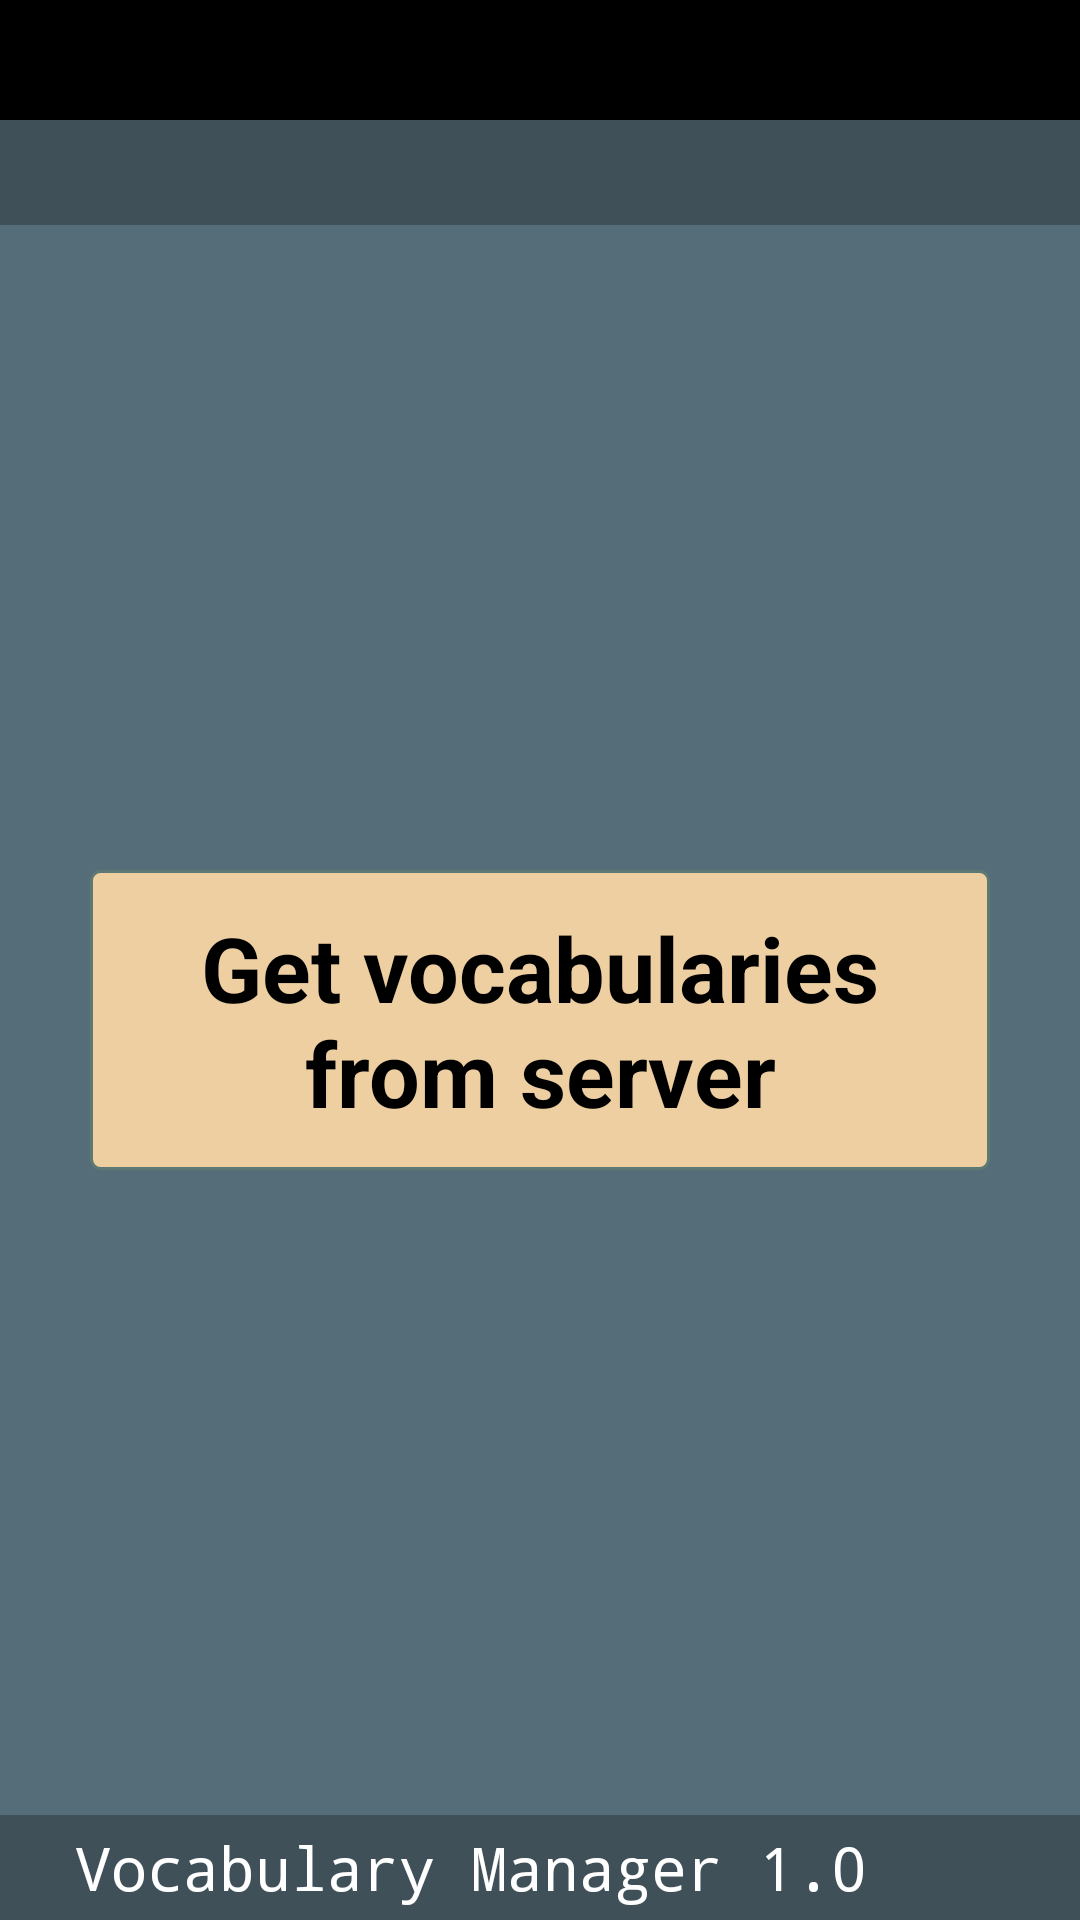

The Android layout XML behind this screen, and the referenced resources:
<!-- AndroidManifest.xml: activity theme android:Theme.Black.NoTitleBar -->
<!-- res/layout/activity_server_connection.xml -->
<?xml version="1.0" encoding="utf-8"?>

<RelativeLayout xmlns:android="http://schemas.android.com/apk/res/android"
    style="@style/st_rl_parent" >

    

    <RelativeLayout
        android:id="@+id/relTopHeader"
        style="@style/st_rl_top" >

        <TextView
            android:id="@+id/tvActName"
            style="@style/st_tv_header_act_name" />
    </RelativeLayout>

    

    <RelativeLayout
        android:id="@+id/rlBottomFake"
        style="@style/st_rl_fake"
        android:layout_below="@id/relTopHeader" >

        <RelativeLayout
            android:id="@+id/rlTopChildLayoutFake"
            style="@style/st_rl_fake_middle"
            android:layout_above="@+id/relBottomChildLayoutFake" >
        </RelativeLayout>

        <RelativeLayout
            android:id="@+id/relBottomChildLayoutFake"
            android:layout_width="match_parent"
            android:layout_height="@dimen/dm_dark_line_height"
            android:layout_alignParentBottom="true" >
        </RelativeLayout>
    </RelativeLayout>
    

    <RelativeLayout
        android:id="@+id/relBottomPart"
        android:layout_width="match_parent"
        android:layout_height="match_parent"
        android:layout_below="@id/relTopHeader" >

        <RelativeLayout
            android:id="@+id/rlMiddleContent"
            style="@style/st_rl_middle_content"
            android:layout_above="@+id/rlBottomLine" >

            <Button
                android:id="@+id/btnGetVocabulariesList"
                android:layout_width="300dp"
                android:layout_height="100dp"
                android:layout_centerInParent="true"
                android:background="@drawable/rounded_orange_button"
                android:padding="10dp"
                android:text="Get vocabularies from server"
                android:textColor="@color/col_black"
                android:textSize="30sp"
                android:textStyle="bold" />
        </RelativeLayout>

        <RelativeLayout
            android:id="@+id/rlBottomLine"
            android:layout_width="match_parent"
            android:layout_height="@dimen/dm_dark_line_height"
            android:layout_alignParentBottom="true" >

            <TextView
                android:id="@+id/tvVersionSHOW"
                style="@style/st_tv_version" />
        </RelativeLayout>
    </RelativeLayout>

</RelativeLayout>
<!-- resources referenced by this layout -->
<resources>
  <color name="col_black">#000 </color>
  <dimen name="dm_dark_line_height">35dp</dimen>
  <dimen name="dm_iv_margin">10dp</dimen>
  <dimen name="dm_iv_size">50dp</dimen>
  <style name="st_rl_fake">
          <item name="android:alpha">@dimen/dim_alpha_value_for_all_app</item>
          <item name="android:layout_width">match_parent</item>
          <item name="android:layout_height">match_parent</item>
          <item name="android:background">@color/col_for_bottom_line</item>
      </style>
  <style name="st_rl_fake_middle">
          <item name="android:layout_alignParentTop">true</item>
          <item name="android:layout_width">match_parent</item>
          <item name="android:layout_height">match_parent</item>
          <item name="android:background">@color/col_center_fon</item>
          <item name="android:layout_marginTop">@dimen/dm_dark_line_height</item>
      </style>
  <style name="st_rl_middle_content">
          <item name="android:layout_alignParentTop">true</item>
          <item name="android:layout_width">match_parent</item>
          <item name="android:layout_height">match_parent</item>
          <item name="android:layout_marginTop">@dimen/dm_dark_line_height</item>
      </style>
  <style name="st_rl_parent">
          <item name="android:layout_width">match_parent</item>
          <item name="android:layout_height">match_parent</item>
          <item name="android:background">@drawable/books</item>
      </style>
  <style name="st_rl_top">
          <item name="android:layout_width">match_parent</item>
          <item name="android:layout_height">@dimen/dm_top_rl_height</item>
          <item name="android:background">@color/col_black</item>
          <item name="android:layout_alignParentTop">true</item>
      </style>
  <style name="st_tv_header_act_name">
          <item name="android:layout_width">wrap_content</item>
          <item name="android:layout_height">wrap_content</item>
          <item name="android:textColor">@color/col_white</item>
          <item name="android:textSize">@dimen/dm_activity_header_text_size</item>
          <item name="android:typeface">monospace</item>
          <item name="android:textStyle">bold</item>
          <item name="android:layout_marginTop">@dimen/dm_activity_header_margin_top</item>
          <item name="android:layout_centerVertical">true</item>
          <item name="android:layout_marginLeft">@dimen/dm_top_rl_tv_left_margin</item>
      </style>
  <style name="st_tv_version">
          <item name="android:textColor">@color/col_white</item>
          <item name="android:textSize">@dimen/dm_tv_version_text_size</item>
          <item name="android:typeface">monospace</item>
          <item name="android:layout_width">wrap_content</item>
          <item name="android:layout_height">wrap_content</item>
          <item name="android:layout_alignParentLeft">true</item>
          <item name="android:layout_centerVertical">true</item>
          <item name="android:layout_marginLeft">@dimen/dm_tv_version_margin_left</item>
          <item name="android:text">@string/version_program_text_on_menu_activity</item>
      </style>
  <color name="col_navajo_white3">#CDB38B   </color>
  <color name="col_navajo_white2">#EECFA1   </color>
  <item name="dim_alpha_value_for_all_app" format="float" type="dimen">0.8</item>
  <color name="col_for_bottom_line">#51656e   </color>
  <color name="col_center_fon">#698998   </color>
  <dimen name="dm_top_rl_height">70dp</dimen>
  <color name="col_white">#ffffff   </color>
  <dimen name="dm_activity_header_text_size">28sp</dimen>
  <dimen name="dm_activity_header_margin_top">5dp</dimen>
  <dimen name="dm_top_rl_tv_left_margin">50dp</dimen>
  <dimen name="dm_tv_version_text_size">23sp</dimen>
  <dimen name="dm_tv_version_margin_left">25dp</dimen>
  <string name="version_program_text_on_menu_activity">Vocabulary Manager 1.0</string>
</resources>
